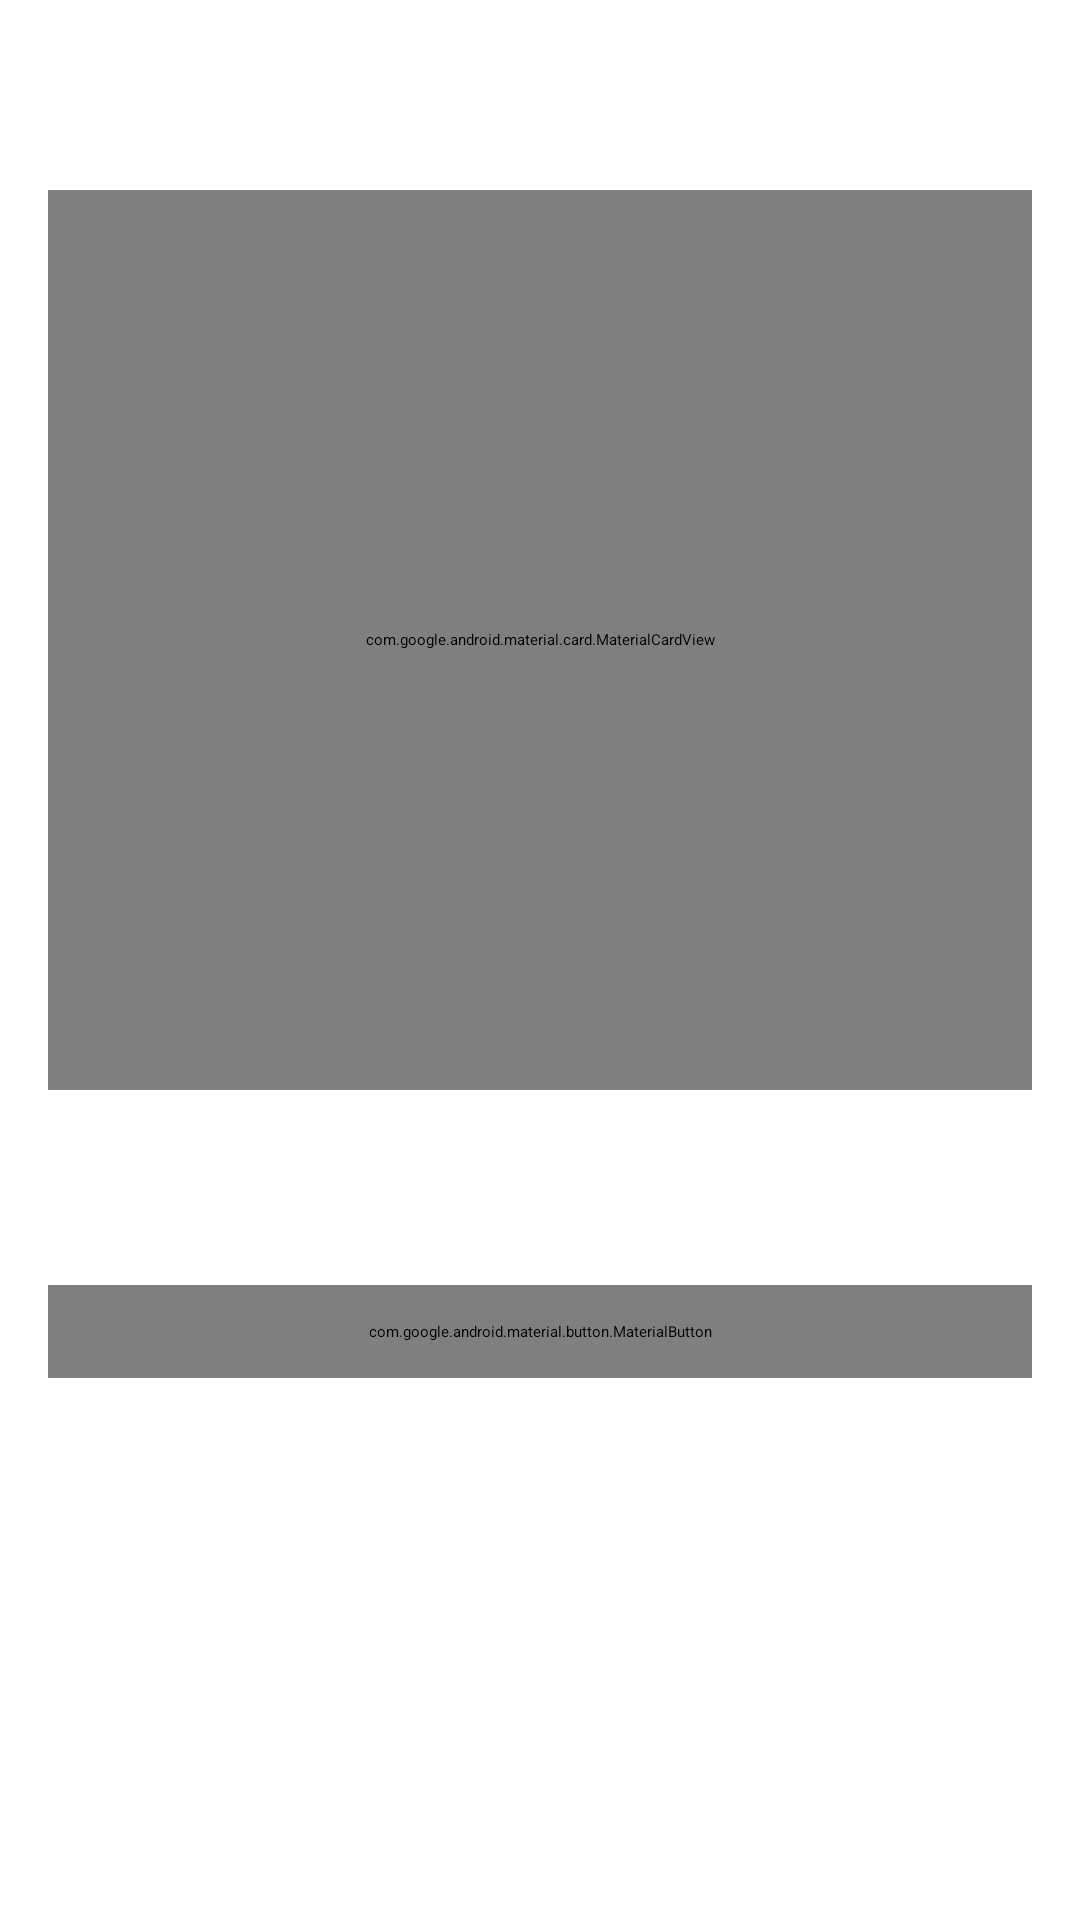

Produce the Android XML layout that renders to this screen, including the resource entries it uses.
<!-- AndroidManifest.xml: application theme Theme.Enkiba -->
<!-- res/layout/bottomsheet_cart.xml -->
<?xml version="1.0" encoding="utf-8"?>
<LinearLayout
    xmlns:android="http://schemas.android.com/apk/res/android"
    xmlns:app="http://schemas.android.com/apk/res-auto"
    xmlns:tools="http://schemas.android.com/tools"
    android:orientation="vertical"
    android:padding="@dimen/padding_default"
    android:background="@color/background_light_green"
    android:layout_width="match_parent"
    android:layout_height="wrap_content"> <TextView
    android:id="@+id/tvCartTitle"
    android:text="@string/title_your_cart"
    android:textStyle="bold"
    android:textSize="22sp"
    android:textColor="@color/primary_green_dark"
    android:layout_marginBottom="@dimen/margin_small"
    android:layout_gravity="center_horizontal"
    android:layout_width="wrap_content"
    android:layout_height="wrap_content"
    android:drawableStart="@drawable/ic_cart"
    android:drawablePadding="@dimen/margin_small"
    app:drawableTint="@color/primary_green_dark"/>

    <com.google.android.material.card.MaterialCardView
        android:layout_width="match_parent"
        android:layout_height="300dp"
        android:layout_marginTop="@dimen/margin_fields"
        android:layout_marginBottom="@dimen/margin_fields"
        app:cardElevation="4dp"
        app:cardCornerRadius="20dp"
        app:strokeColor="@color/stroke_light_green"
        app:strokeWidth="@dimen/stroke_width_default">

        <androidx.recyclerview.widget.RecyclerView
            android:id="@+id/cartRecyclerView"
            android:padding="@dimen/margin_fields"
            android:clipToPadding="false"
            android:layout_width="match_parent"
            android:layout_height="match_parent"
            tools:listitem="@layout/item_cart_v"/>
    </com.google.android.material.card.MaterialCardView>

    <TextView
        android:id="@+id/textTotalCart"
        tools:text="Total : 12 500 KMF"
        android:textSize="20sp"
        android:textColor="@color/text_primary"
        android:textStyle="bold"
        android:layout_marginTop="@dimen/margin_small"
        android:layout_gravity="end"
        android:layout_width="wrap_content"
        android:layout_height="wrap_content" />

    <com.google.android.material.button.MaterialButton
        android:id="@+id/btnCloseCart"
        android:text="@string/button_close_cart"
        android:layout_marginTop="@dimen/padding_large"
        android:layout_width="match_parent"
        android:layout_height="wrap_content"
        app:cornerRadius="20dp"
        app:backgroundTint="@color/primary_green_dark"
        app:icon="@drawable/ic_close"
        app:iconTint="@color/white"
        android:textColor="@color/white"
        android:paddingVertical="12dp"/>

</LinearLayout>
<!-- res/layout/item_cart_v.xml (included above) -->
<?xml version="1.0" encoding="utf-8"?>
<com.google.android.material.card.MaterialCardView
    xmlns:android="http://schemas.android.com/apk/res/android"
    xmlns:app="http://schemas.android.com/apk/res-auto"
    xmlns:tools="http://schemas.android.com/tools"
    android:layout_width="match_parent"
    android:layout_height="wrap_content"
    android:layout_marginHorizontal="@dimen/margin_small"
    android:layout_marginVertical="4dp"
    app:cardCornerRadius="12dp"
    app:cardElevation="2dp"
    app:strokeColor="#E0E0E0"
    app:strokeWidth="1dp"
    app:cardBackgroundColor="@color/white">

    <androidx.constraintlayout.widget.ConstraintLayout
        android:layout_width="match_parent"
        android:layout_height="wrap_content"
        android:padding="12dp">

        
        <TextView
            android:id="@+id/tvProductName"
            android:layout_width="0dp"
            android:layout_height="wrap_content"
            tools:text="Pommes de terre (5kg)"
            android:textColor="@color/text_primary"
            android:textSize="16sp"
            android:textStyle="bold"
            android:layout_marginEnd="8dp"
            app:layout_constraintStart_toStartOf="parent"
            app:layout_constraintTop_toTopOf="parent"
            app:layout_constraintEnd_toStartOf="@+id/tvLineTotal"/>

        
        <TextView
            android:id="@+id/tvUnitPrice"
            android:layout_width="wrap_content"
            android:layout_height="wrap_content"
            tools:text="3 000 KMF / unité"
            android:textColor="@color/text_secondary"
            android:textSize="12sp"
            android:layout_marginTop="2dp"
            app:layout_constraintStart_toStartOf="parent"
            app:layout_constraintTop_toBottomOf="@id/tvProductName"/>

        
        <TextView
            android:id="@+id/tvLineTotal"
            android:layout_width="wrap_content"
            android:layout_height="wrap_content"
            tools:text="15 000 KMF"
            android:textColor="@color/primary_green_dark"
            android:textStyle="bold"
            android:textSize="16sp"
            app:layout_constraintEnd_toEndOf="parent"
            app:layout_constraintTop_toTopOf="parent"/>

        
        <LinearLayout
            android:layout_width="wrap_content"
            android:layout_height="wrap_content"
            android:orientation="horizontal"
            android:gravity="center_vertical"
            android:background="@drawable/rounded_bg_white_green_stroke"
            android:layout_marginTop="12dp"
            app:layout_constraintStart_toStartOf="parent"
            app:layout_constraintTop_toBottomOf="@id/tvUnitPrice"
            app:layout_constraintBottom_toBottomOf="parent">

            <ImageButton
                android:id="@+id/btnMinus"
                android:layout_width="36dp"
                android:layout_height="32dp"
                android:background="?attr/selectableItemBackgroundBorderless"
                android:src="@drawable/ic_remove"
                app:tint="@color/primary_green_dark"
                android:padding="6dp"
                android:contentDescription="@string/content_desc_minus_qty"/>

            <TextView
                android:id="@+id/tvQty"
                android:layout_width="wrap_content"
                android:layout_height="wrap_content"
                android:minWidth="30dp"
                android:gravity="center"
                tools:text="5"
                android:textColor="@color/text_primary"
                android:textStyle="bold"
                android:textSize="14sp" />

            <ImageButton
                android:id="@+id/btnPlus"
                android:layout_width="36dp"
                android:layout_height="32dp"
                android:background="?attr/selectableItemBackgroundBorderless"
                android:src="@drawable/ic_add"
                app:tint="@color/primary_green_dark"
                android:padding="6dp"
                android:contentDescription="@string/content_desc_plus_qty"/>
        </LinearLayout>

        
        <ImageButton
            android:id="@+id/btnRemove"
            android:layout_width="32dp"
            android:layout_height="32dp"
            android:background="?attr/selectableItemBackgroundBorderless"
            android:src="@drawable/ic_delete"
            app:tint="@color/alert_danger"
            android:padding="6dp"
            android:contentDescription="@string/content_desc_remove_item"
            app:layout_constraintEnd_toEndOf="parent"
            app:layout_constraintBottom_toBottomOf="parent"/>

    </androidx.constraintlayout.widget.ConstraintLayout>
</com.google.android.material.card.MaterialCardView>
<!-- resources referenced by this layout -->
<resources>
  <dimen name="margin_fields">12dp</dimen>
  <dimen name="margin_small">6dp</dimen>
  <dimen name="padding_default">16dp</dimen>
  <dimen name="padding_large">20dp</dimen>
  <dimen name="stroke_width_default">1dp</dimen>
  <!-- drawable rounded_bg_white_green_stroke (drawable) -->
  <?xml version="1.0" encoding="utf-8"?>
  <shape xmlns:android="http://schemas.android.com/apk/res/android"
      android:shape="rectangle">
  
      <solid android:color="@color/white" />
  
      <stroke
          android:width="@dimen/stroke_width_default"
          android:color="@color/primary_green_dark" />
  
      <corners android:radius="12dp" />
  
  </shape>
  <string name="button_close_cart">Fermer le Panier</string>
  <string name="content_desc_minus_qty">Diminuer la quantité</string>
  <string name="content_desc_plus_qty">Augmenter la quantité</string>
  <string name="content_desc_remove_item">Supprimer l\'article du panier</string>
  <string name="title_your_cart">Votre Panier</string>
  <!-- not gathered from this repository: default colours our renderer supplied (Android Studio template values) -->
  <color name="white">#FFFFFFFF</color>
</resources>
